Run: headless pygame with SDL's dummy video driver; simulated clock (each Clock.tick advances the game by its frame time, no real sleeping); random seed 0; keys injected as events and as key.get_pressed() state; no mouse input.
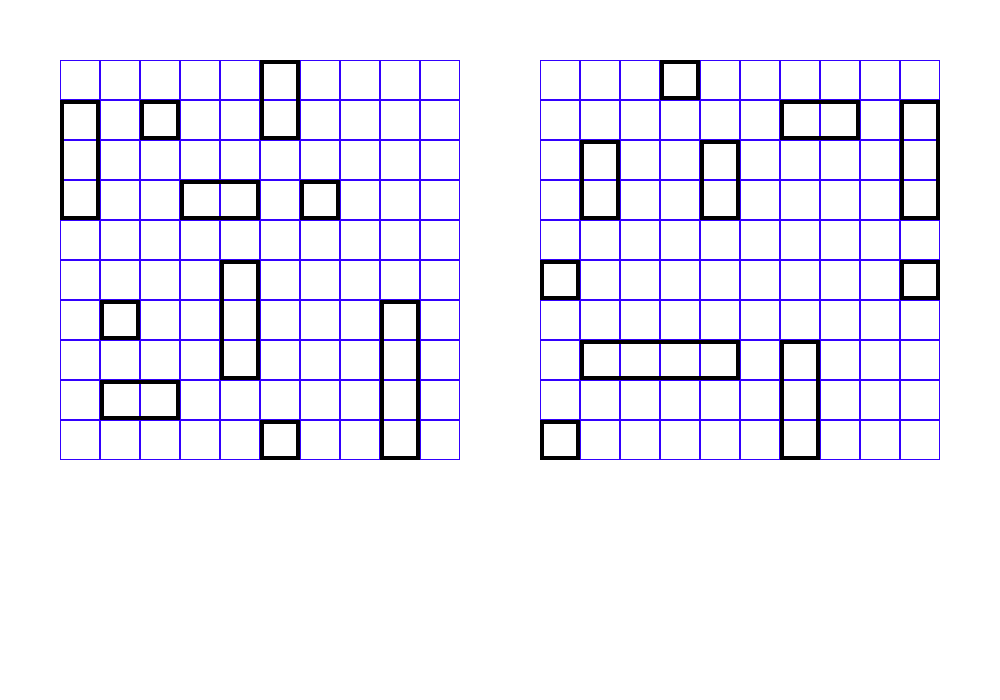
Frame 1 of 4 · flips 1–60 · no input
Frame 2 of 4 · flips 61–180 · tapped SPACE, RETURN · held RIGHT (→), D · screen unchanged from frame 1, image omitted
Frame 3 of 4 · flips 181–300 · held DOWN (↓), S · screen unchanged from frame 2, image omitted
Frame 4 of 4 · flips 301–420 · held LEFT (←), A, UP (↑), W · screen unchanged from frame 3, image omitted

The pygame program that drew these frames:

import pygame
import random
import os
import sys

pygame.init()


block_size = 40
left_hum = 20
top_hum = 20
left_pc = 500


class Board:
    # создание поля
    def __init__(self, width, height, left, top):
        self.width = width
        self.height = height
        self.board = [[0] * width for _ in range(height)]

        self.left = left
        self.top = top
        self.cell_size = 40

    def render(self, screen):
        for y in range(1, self.height + 1):
            for x in range(1, self.width + 1):
                pygame.draw.rect(screen, pygame.Color(50, 0, 255), (
                    x * self.cell_size + self.left, y * self.cell_size + self.top, self.cell_size,
                    self.cell_size), 1)


# класс кораблей
class Ships:
    def __init__(self):
        self.free_place = set((i, j) for i in range(1, 11) for j in range(1, 11))
        self.ships_set = set()
        self.ships = self.populate_grid()

    # начальна позиция
    def start_pos(self, free_place):
        x_or_y = random.randint(0, 1)
        str_rev = random.choice((-1, 1))
        x, y = random.choice(tuple(free_place))
        return x, y, x_or_y, str_rev

    # добавить корабль
    def add_ship(self, len_ship, free_place):
        ship_coordinates = []
        x, y, ver_or_hor, str_rev = self.start_pos(free_place)
        for _ in range(len_ship):
            ship_coordinates.append((x, y))
            if not ver_or_hor:
                if (x <= 1 and str_rev == -1) or (x >= 10 and str_rev == 1):
                    str_rev *= -1
                    x = ship_coordinates[0][0] + str_rev
                else:
                    x = ship_coordinates[-1][0] + str_rev
            else:
                if (y <= 1 and str_rev == -1) or (y >= 10 and str_rev == 1):
                    str_rev *= -1
                    y = ship_coordinates[0][1] + str_rev
                else:
                    y = ship_coordinates[-1][1] + str_rev
        if self.is_ship_valid(ship_coordinates):
            return ship_coordinates
        return self.add_ship(len_ship, free_place)

    # проверка свободная ли клетка
    def is_ship_valid(self, new_ship):
        ship = set(new_ship)
        return ship.issubset(self.free_place)

    def update_free_place(self, new_ship):
        for elem in new_ship:
            for i in range(-1, 2):
                for j in range(-1, 2):
                    if 0 < (elem[0] + i) < 11 and 0 < (elem[1] + j) < 11:
                        self.free_place.discard((elem[0] + i, elem[1] + j))

    def populate_grid(self):
        ships_coordinates_list = []
        for len_ship in range(4, 0, -1):
            for _ in range(5-len_ship):
                new_ship = self.add_ship(
                    len_ship, self.free_place)
                ships_coordinates_list.append(new_ship)
                for i in new_ship:
                    self.ships_set.add(i)
                self.update_free_place(new_ship)
        return ships_coordinates_list


# рисование кораблей
def draw_ships(ships, screen, vid):
    for i in ships:
        ship = sorted(i)
        x_start = ship[0][0]
        y_start = ship[0][1]
        if len(ship) > 1 and ship[0][0] == ship[1][0]:
            ship_width = block_size
            ship_height = block_size * len(ship)
        else:
            ship_width = block_size * len(ship)
            ship_height = block_size
        if vid == 'hum':
            x = block_size * x_start + left_hum
            y = block_size * y_start + top_hum
        else:
            x = block_size * x_start + left_pc
            y = block_size * y_start + top_hum

        pygame.draw.rect(screen, 'BLACK', ((x, y), (ship_width, ship_height)), width=block_size // 10)


# Основная функция
def main():
    pygame.init()

    size = 1000, 700
    screen = pygame.display.set_mode(size)
    pygame.display.set_caption('Sea Battle')

    # игровое поле 10 на 20
    hum_board = Board(10, 10, 20, 20)
    pc_board = Board(10, 10, 500, 20)
    hum_ships = Ships()
    pc_ships = Ships()
    clock = pygame.time.Clock()

    running = True
    while running:
        for event in pygame.event.get():
            if event.type == pygame.QUIT:
                running = False
        screen.fill('white')
        hum_board.render(screen)
        pc_board.render(screen)
        draw_ships(hum_ships.ships, screen, 'hum')
        draw_ships(pc_ships.ships, screen, 'pc')

        pygame.display.flip()
    pygame.quit()


if __name__ == '__main__':
    main()
